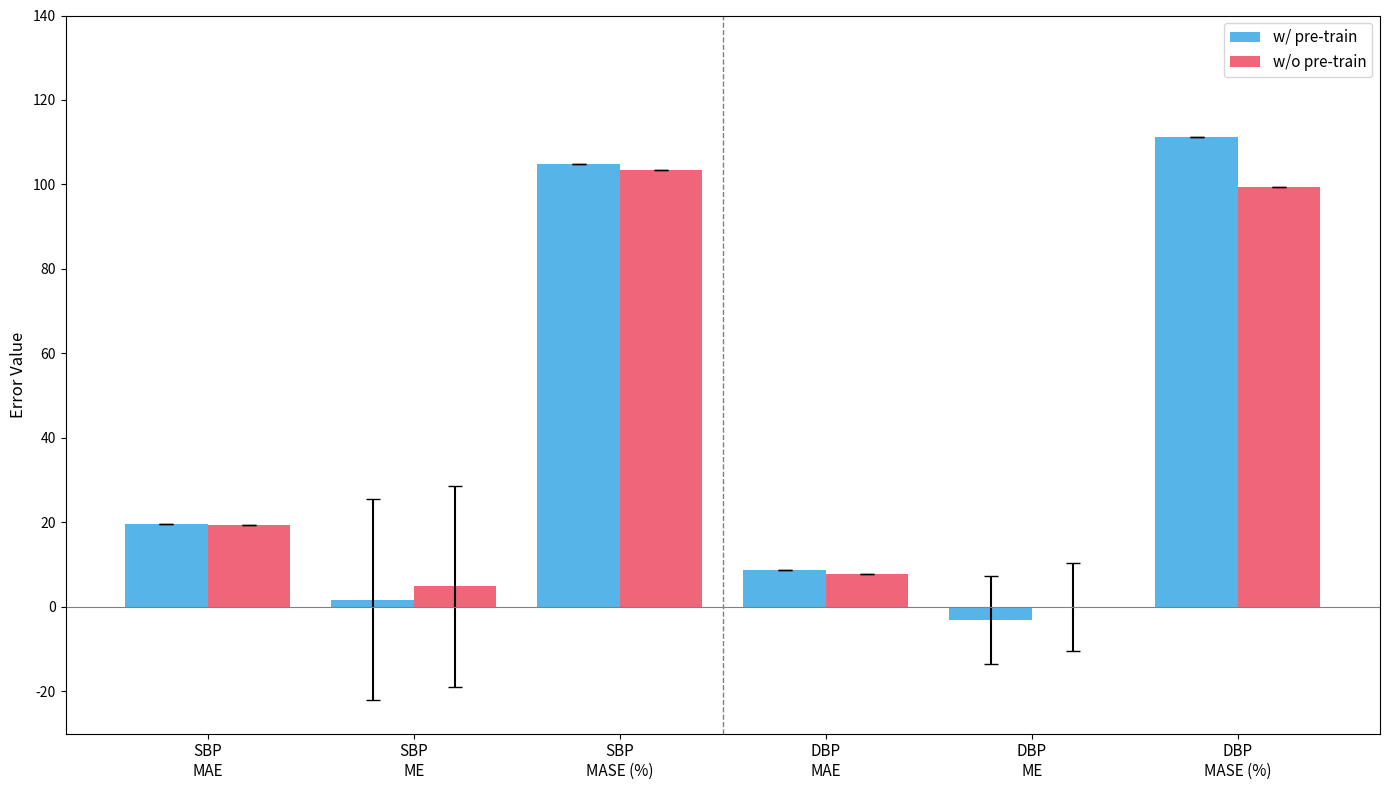

This figure's Python source:
import matplotlib.pyplot as plt
import numpy as np

# --- 1. Data Preparation ---
# Set up the labels for the x-axis, grouping by SBP and DBP
labels = ['SBP\nMAE', 'SBP\nME', 'SBP\nMASE (%)',
          'DBP\nMAE', 'DBP\nME', 'DBP\nMASE (%)']

# Data for 'with-pretraining' (Sky Blue)
without_means = [19.46, 4.85, 103.51, 7.86, -0.11, 99.29]
# Standard deviation only applies to ME, so other values are 0
without_std = [0, 23.84, 0, 0, 10.42, 0]

# Data for 'without-Pretraining' (Rosy Red)
with_means = [19.70, 1.70, 104.82, 8.81, -3.09, 111.30]
# Standard deviation only applies to ME
with_std = [0, 23.84, 0, 0, 10.36, 0]

# --- 2. Plotting Setup ---
x = np.arange(len(labels))  # Label locations
width = 0.4  # Bar width

# Create figure and axes
fig, ax = plt.subplots(figsize=(14, 8))

# Define the colors from the previous configuration
with_color = '#56B4E9'  # Sky Blue
without_color = '#EE6677' # Rosy Red

# Plot the bars
rects1 = ax.bar(x - width/2, with_means, width,
                label='w/ pre-train', color=with_color,
                yerr=with_std, capsize=5)

rects2 = ax.bar(x + width/2, without_means, width,
                label='w/o pre-train', color=without_color,
                yerr=without_std, capsize=5)

# --- 3. Add Chart Elements & Styling ---
# Add a horizontal line at y=0 for reference
ax.axhline(0, color='grey', linewidth=0.8)

# Add a vertical line to visually separate SBP and DBP groups
ax.axvline(2.5, color='grey', linestyle='--', linewidth=1)

# Set y-axis label
ax.set_ylabel('Error Value', fontsize=12)
# Set chart title

# Set x-axis ticks and labels
ax.set_xticks(x)
ax.set_xticklabels(labels, fontsize=11)
# Display legend
ax.legend(fontsize=11)

# Add value labels on top of the bars
# ax.bar_label(rects1, padding=5, fmt='%.2f', fontsize=9)
# ax.bar_label(rects2, padding=5, fmt='%.2f', fontsize=9)

# Adjust y-axis limits to ensure all labels and error bars are visible
ax.set_ylim(-30, 140)

# Optimize layout
fig.tight_layout()

# Display the plot
plt.show()